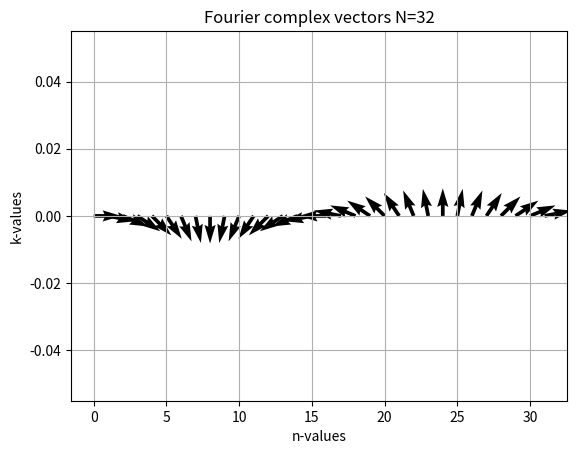

Recreate this plot in Python.
# -*- coding: utf-8 -*-
"""
Created on Sat Dec  2 13:10:08 2017

[redacted]
Date: Dec 2017, using python to solve DSP problems
purpose - to remove dependency on Matlab
"""

# using quiver to plot the vectors 'arrow' showing the direction it is pointing to
# we plot for k=1, you can change this variable to see different harmonics.

import numpy as np
import matplotlib.pyplot as plt
import scipy.fftpack as fftpack


# You should check your implementation of Lab3 Question 2
# with respect to scipy.fftpack!


# Lab 3 Question 3, example code
# showing how to use quiver to plot the arrow for
# the Fourier basis at index k
N = 32
k=1
W = np.zeros(shape=(N),dtype=complex)
for n in np.arange(0,N):
    W[n] = np.exp(-1j*(2*np.pi/N)*k*n)

W_angle = np.angle(W)
# the lenbth is 1, we are only interested in the angle of each phasor

plt.figure()
plt.title('Each row shows the k-th harmonic, from n=0..N-1 index')
Q = plt.quiver( np.cos(W_angle),np.sin(W_angle),  units='width')
titleStr = 'Fourier complex vectors N='+str(N)
plt.title(titleStr)
plt.ylabel('k-values')
plt.xlabel('n-values')
plt.grid()
plt.show()
#showing the phasor in degree (not radian)
#print(np.angle(W)*180/np.pi)


# Lab 3 Question 5, example code
# showing how to use fft to convolve
# notice I DID not take care of the zero padding
# you will need to to make it work!
x = [1,2,0,0,0,0,0]
h = [1,2,3,0,0,0,0]
y = np.convolve(x,h)
print(y)

# you should write your own fft and ifft routine!
X = fftpack.fft(x)
H = fftpack.fft(h)
Y = np.multiply(X,H)
tst_y = fftpack.ifft(Y)
tst_y_abs = np.absolute(tst_y)
print(tst_y_abs)
